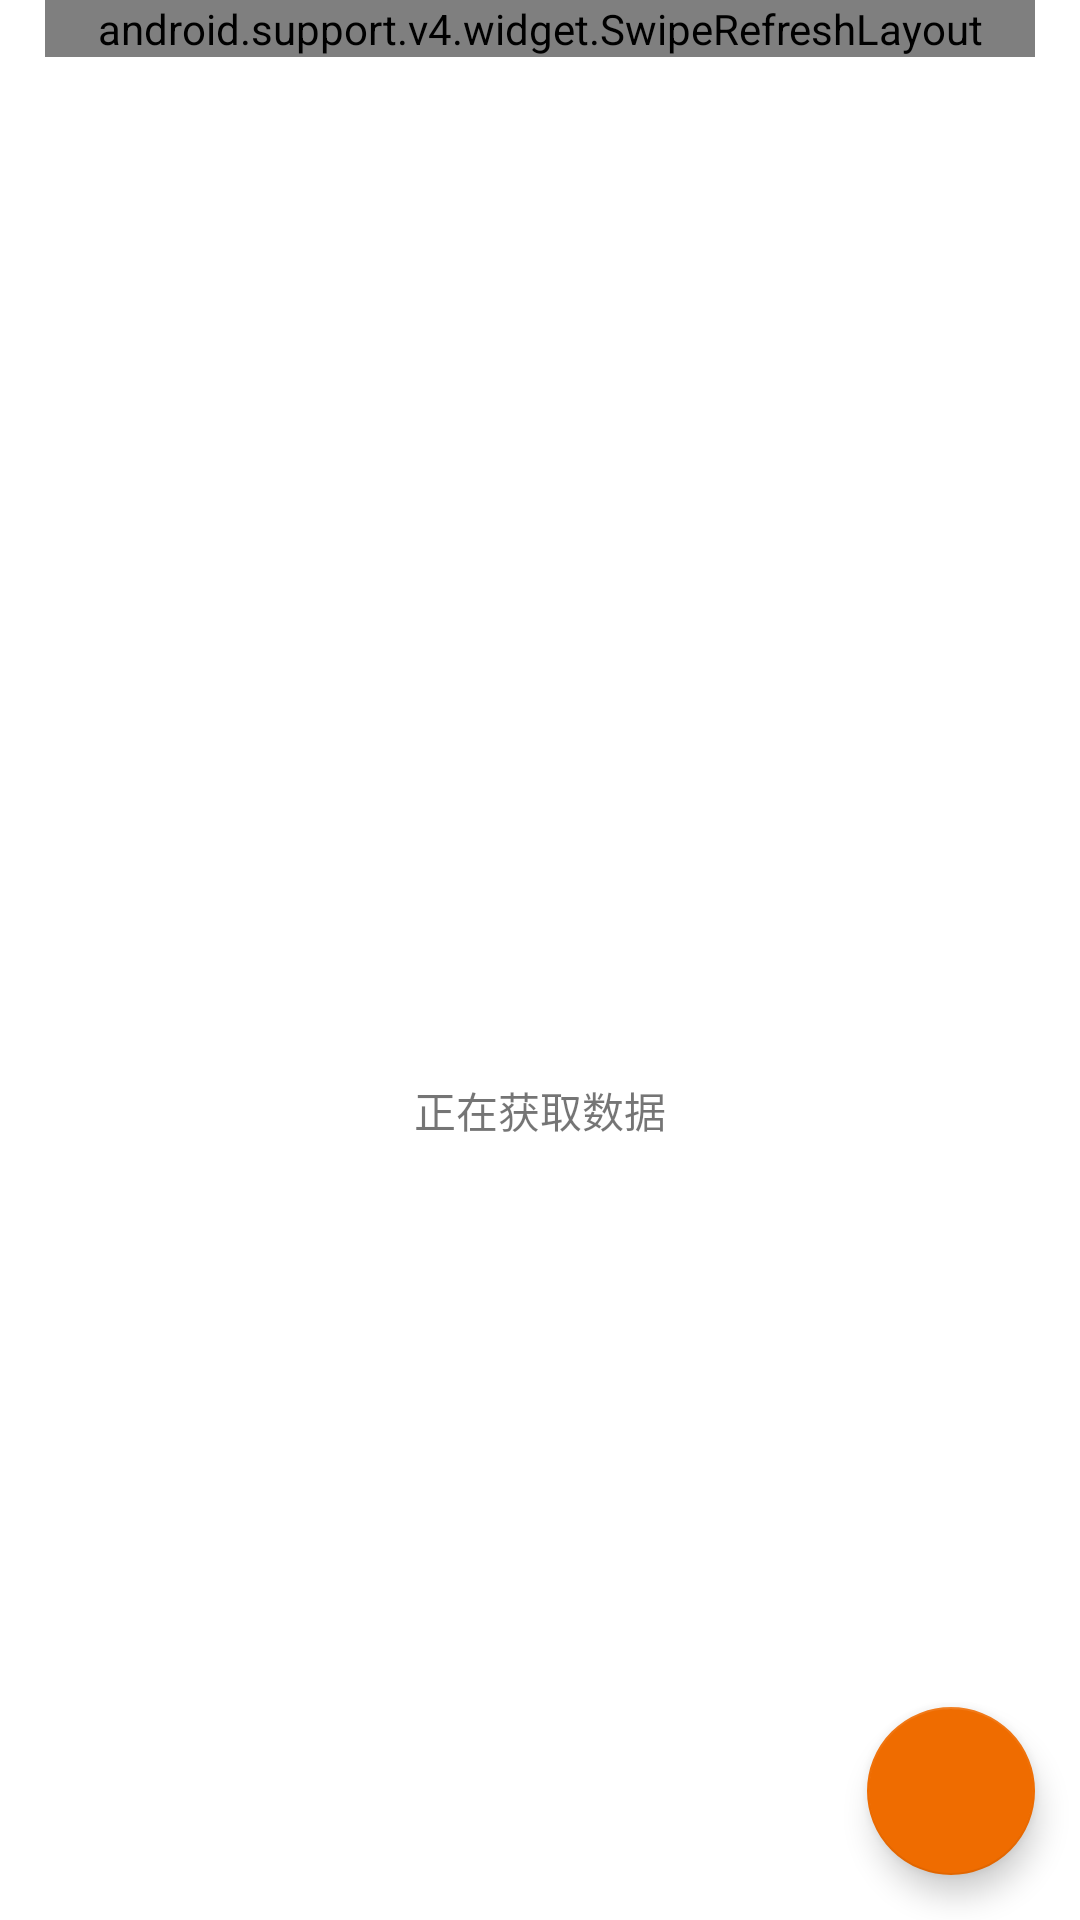

Reconstruct the res/layout file that produces this screen, plus the resources it refers to.
<!-- AndroidManifest.xml: application theme AppTheme -->
<!-- res/layout/fragment_main.xml -->
<?xml version="1.0" encoding="utf-8"?>
<RelativeLayout
    xmlns:android="http://schemas.android.com/apk/res/android"
    xmlns:app="http://schemas.android.com/apk/res-auto"
    android:layout_width="match_parent" android:layout_height="match_parent">

    <LinearLayout
        android:id="@+id/progress_layout"
        android:layout_centerVertical="true"
        android:layout_centerHorizontal="true"
        android:orientation="vertical"
        android:gravity="center"
        android:layout_width="match_parent"
        android:layout_height="match_parent">
        <ProgressBar
            android:id="@+id/loadBar"
            style="?android:progressBarStyleSmall"

            android:layout_width="100dp"
            android:layout_height="100dp"/>

        <TextView
            android:text="正在获取数据"
            android:gravity="center"
            android:layout_width="match_parent"
            android:layout_height="wrap_content" />

    </LinearLayout>

    <LinearLayout
        android:id="@+id/tips_layout"
        android:layout_centerVertical="true"
        android:layout_centerHorizontal="true"
        android:orientation="vertical"
        android:gravity="center"
        android:visibility="gone"
        android:layout_width="match_parent"
        android:layout_height="match_parent">

        <TextView
            android:text="新增一个目标吧，少年！"
            android:gravity="center"
            android:layout_width="match_parent"
            android:layout_height="wrap_content" />

    </LinearLayout>
   <android.support.v4.widget.SwipeRefreshLayout
        android:id="@+id/swipe_refresh_layout_main"
        android:layout_width="match_parent"
        android:layout_height="wrap_content"
        android:layout_marginLeft="15dp"
        android:layout_marginRight="15dp"
        >

        <ListView
            android:id="@+id/listview_habit"
            android:layout_width="match_parent"
            android:layout_height="wrap_content"
            android:scrollbars="none"
            android:divider="@color/theme_color"
            android:dividerHeight="1px" ></ListView>

    </android.support.v4.widget.SwipeRefreshLayout>

    <android.support.design.widget.FloatingActionButton
        android:id="@+id/addHabit"
        android:layout_width="wrap_content"
        android:layout_height="wrap_content"
        android:layout_marginEnd="15dp"
        android:layout_alignParentBottom="true"
        android:layout_alignParentEnd="true"
        app:backgroundTint="@color/theme_color"
        android:src="@drawable/write_normal"
        android:layout_marginBottom="15dp">



    </android.support.design.widget.FloatingActionButton>

</RelativeLayout>
<!-- resources referenced by this layout -->
<resources>
  <color name="theme_color">#EF6C00</color>
  <style name="AppTheme" parent="@style/AppBaseTheme" />
  <style name="AppBaseTheme" parent="Theme.AppCompat.Light.NoActionBar">
  
          
          <item name="colorPrimary">@color/white</item>
          
          
  
          
          <item name="android:windowBackground">@android:color/white</item>
          
          <item name="searchViewStyle">@style/MySearchViewStyle</item>
          <item name="android:textColorPrimary">@color/white</item>
      </style>
  <color name="white">#FFFFFF</color>
  <style name="MySearchViewStyle" parent="Widget.AppCompat.SearchView">
  
  
  
          
  
      </style>
</resources>
